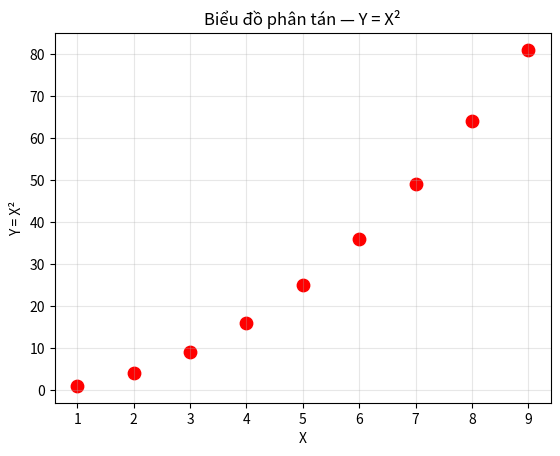

Here is the Python script that generated this plot:
import matplotlib
matplotlib.use('Agg')
import matplotlib.pyplot as plt

data = {
    "x": list(range(1, 10)),
    "y": [i**2 for i in range(1, 10)]
}

# Biểu đồ phân tán với marker hình tròn
plt.scatter(data['x'], data['y'], marker='o', color='red', s=80)
plt.xlabel('X')
plt.ylabel('Y = X²')
plt.title('Biểu đồ phân tán — Y = X²')
plt.grid(True, alpha=0.3)
plt.savefig('plt_2.png', dpi=150)
print('Saved: plt_2.png')
